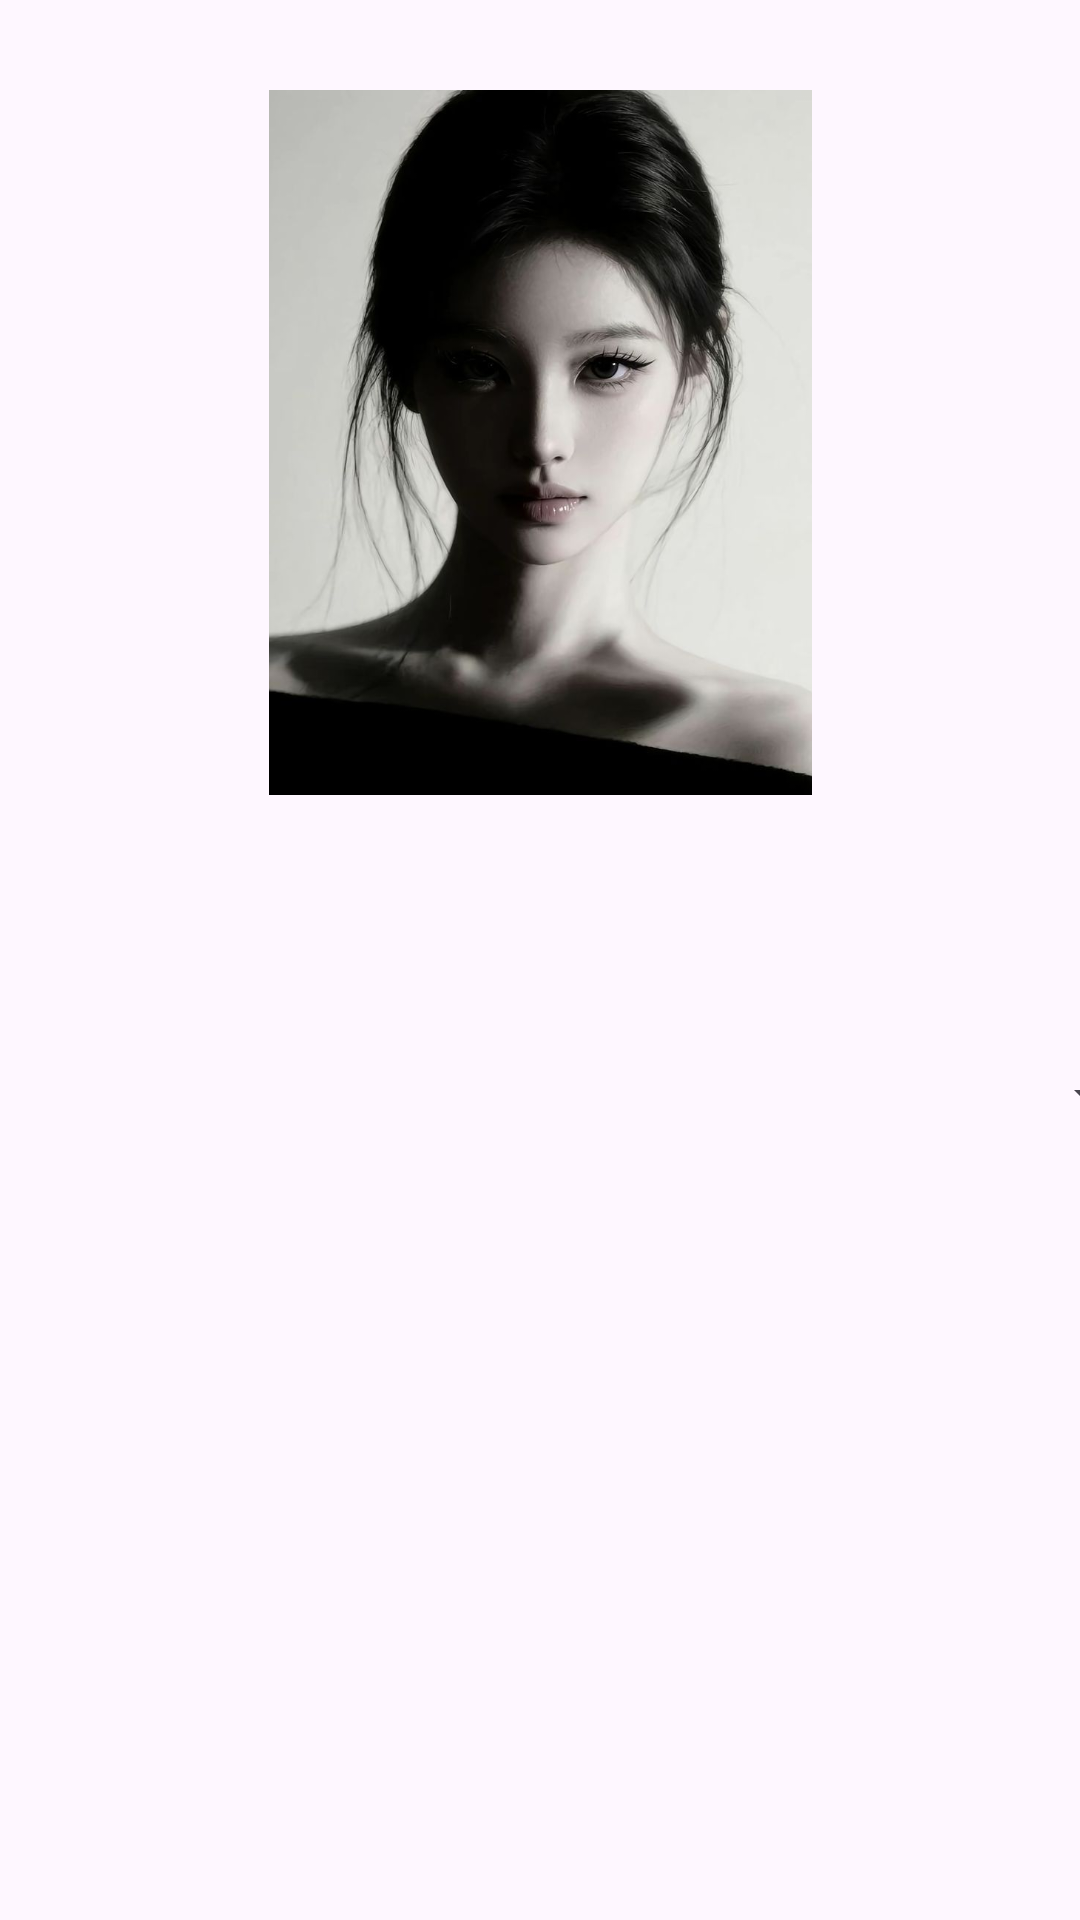

The Android layout XML behind this screen, and the referenced resources:
<!-- AndroidManifest.xml: application theme Theme.SessionApplication -->
<!-- res/layout/activity_main.xml -->
<?xml version="1.0" encoding="utf-8"?>
<androidx.constraintlayout.widget.ConstraintLayout xmlns:android="http://schemas.android.com/apk/res/android"
    xmlns:app="http://schemas.android.com/apk/res-auto"
    xmlns:tools="http://schemas.android.com/tools"
    android:id="@+id/main"
    android:layout_width="match_parent"
    android:layout_height="match_parent"
    tools:context=".MainActivity">

    <Spinner
        android:id="@+id/spinner_home"
        android:layout_width="413dp"
        android:layout_height="95dp"
        android:layout_marginTop="318dp"
        app:layout_constraintEnd_toEndOf="parent"
        app:layout_constraintStart_toStartOf="parent"
        app:layout_constraintTop_toTopOf="parent" />

    <ImageView
        android:id="@+id/img_home"
        android:layout_width="281dp"
        android:layout_height="235dp"
        android:layout_marginStart="65dp"
        android:layout_marginTop="30dp"
        android:layout_marginEnd="65dp"
        app:layout_constraintEnd_toEndOf="parent"
        app:layout_constraintStart_toStartOf="parent"
        app:layout_constraintTop_toTopOf="parent"
        app:srcCompat="@drawable/_8e31c2119edb0829c6e18d9b07eab49" />
</androidx.constraintlayout.widget.ConstraintLayout>
<!-- resources referenced by this layout -->
<resources>
  <!-- drawable _8e31c2119edb0829c6e18d9b07eab49: jpg bitmap (drawable, 46761 bytes) -->
  <style name="Theme.SessionApplication" parent="Base.Theme.SessionApplication" />
  <style name="Base.Theme.SessionApplication" parent="Theme.Material3.DayNight.NoActionBar">
          
          
      </style>
</resources>
